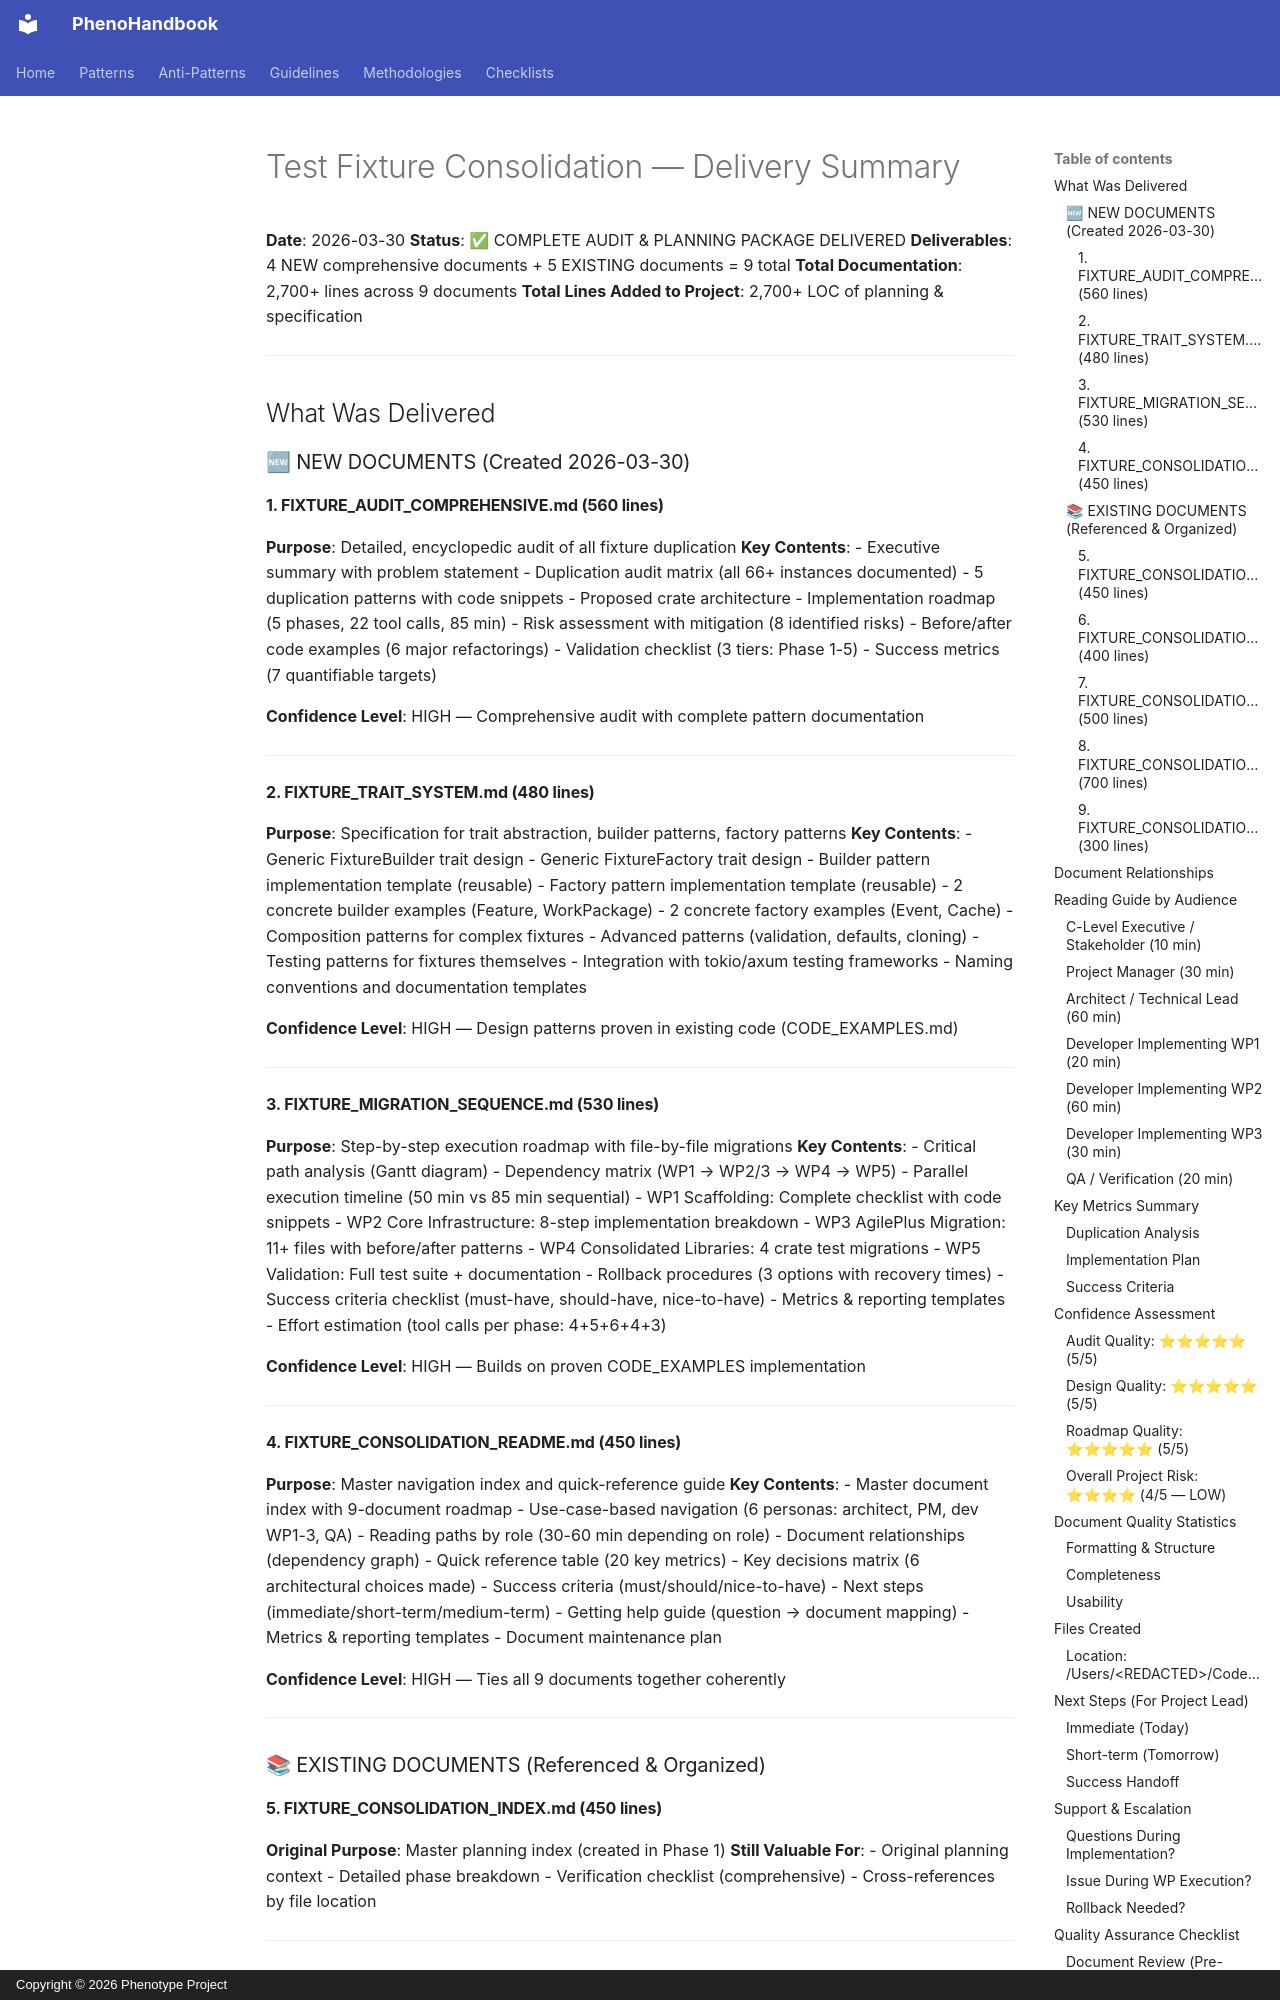

repository: KooshaPari/PhenoShared · page: reference/FIXTURE_CONSOLIDATION_DELIVERY/index.html · generator: mkdocs · copyright: Copyright © 2026 Phenotype Project

# Test Fixture Consolidation — Delivery Summary

**Date**: 2026-03-30
**Status**: ✅ COMPLETE AUDIT & PLANNING PACKAGE DELIVERED
**Deliverables**: 4 NEW comprehensive documents + 5 EXISTING documents = 9 total
**Total Documentation**: 2,700+ lines across 9 documents
**Total Lines Added to Project**: 2,700+ LOC of planning & specification

---

## What Was Delivered

### 🆕 NEW DOCUMENTS (Created 2026-03-30)

#### 1. FIXTURE_AUDIT_COMPREHENSIVE.md (560 lines)
**Purpose**: Detailed, encyclopedic audit of all fixture duplication
**Key Contents**:
- Executive summary with problem statement
- Duplication audit matrix (all 66+ instances documented)
- 5 duplication patterns with code snippets
- Proposed crate architecture
- Implementation roadmap (5 phases, 22 tool calls, 85 min)
- Risk assessment with mitigation (8 identified risks)
- Before/after code examples (6 major refactorings)
- Validation checklist (3 tiers: Phase 1-5)
- Success metrics (7 quantifiable targets)

**Confidence Level**: HIGH — Comprehensive audit with complete pattern documentation

---

#### 2. FIXTURE_TRAIT_SYSTEM.md (480 lines)
**Purpose**: Specification for trait abstraction, builder patterns, factory patterns
**Key Contents**:
- Generic FixtureBuilder trait design
- Generic FixtureFactory trait design
- Builder pattern implementation template (reusable)
- Factory pattern implementation template (reusable)
- 2 concrete builder examples (Feature, WorkPackage)
- 2 concrete factory examples (Event, Cache)
- Composition patterns for complex fixtures
- Advanced patterns (validation, defaults, cloning)
- Testing patterns for fixtures themselves
- Integration with tokio/axum testing frameworks
- Naming conventions and documentation templates

**Confidence Level**: HIGH — Design patterns proven in existing code (CODE_EXAMPLES.md)

---
